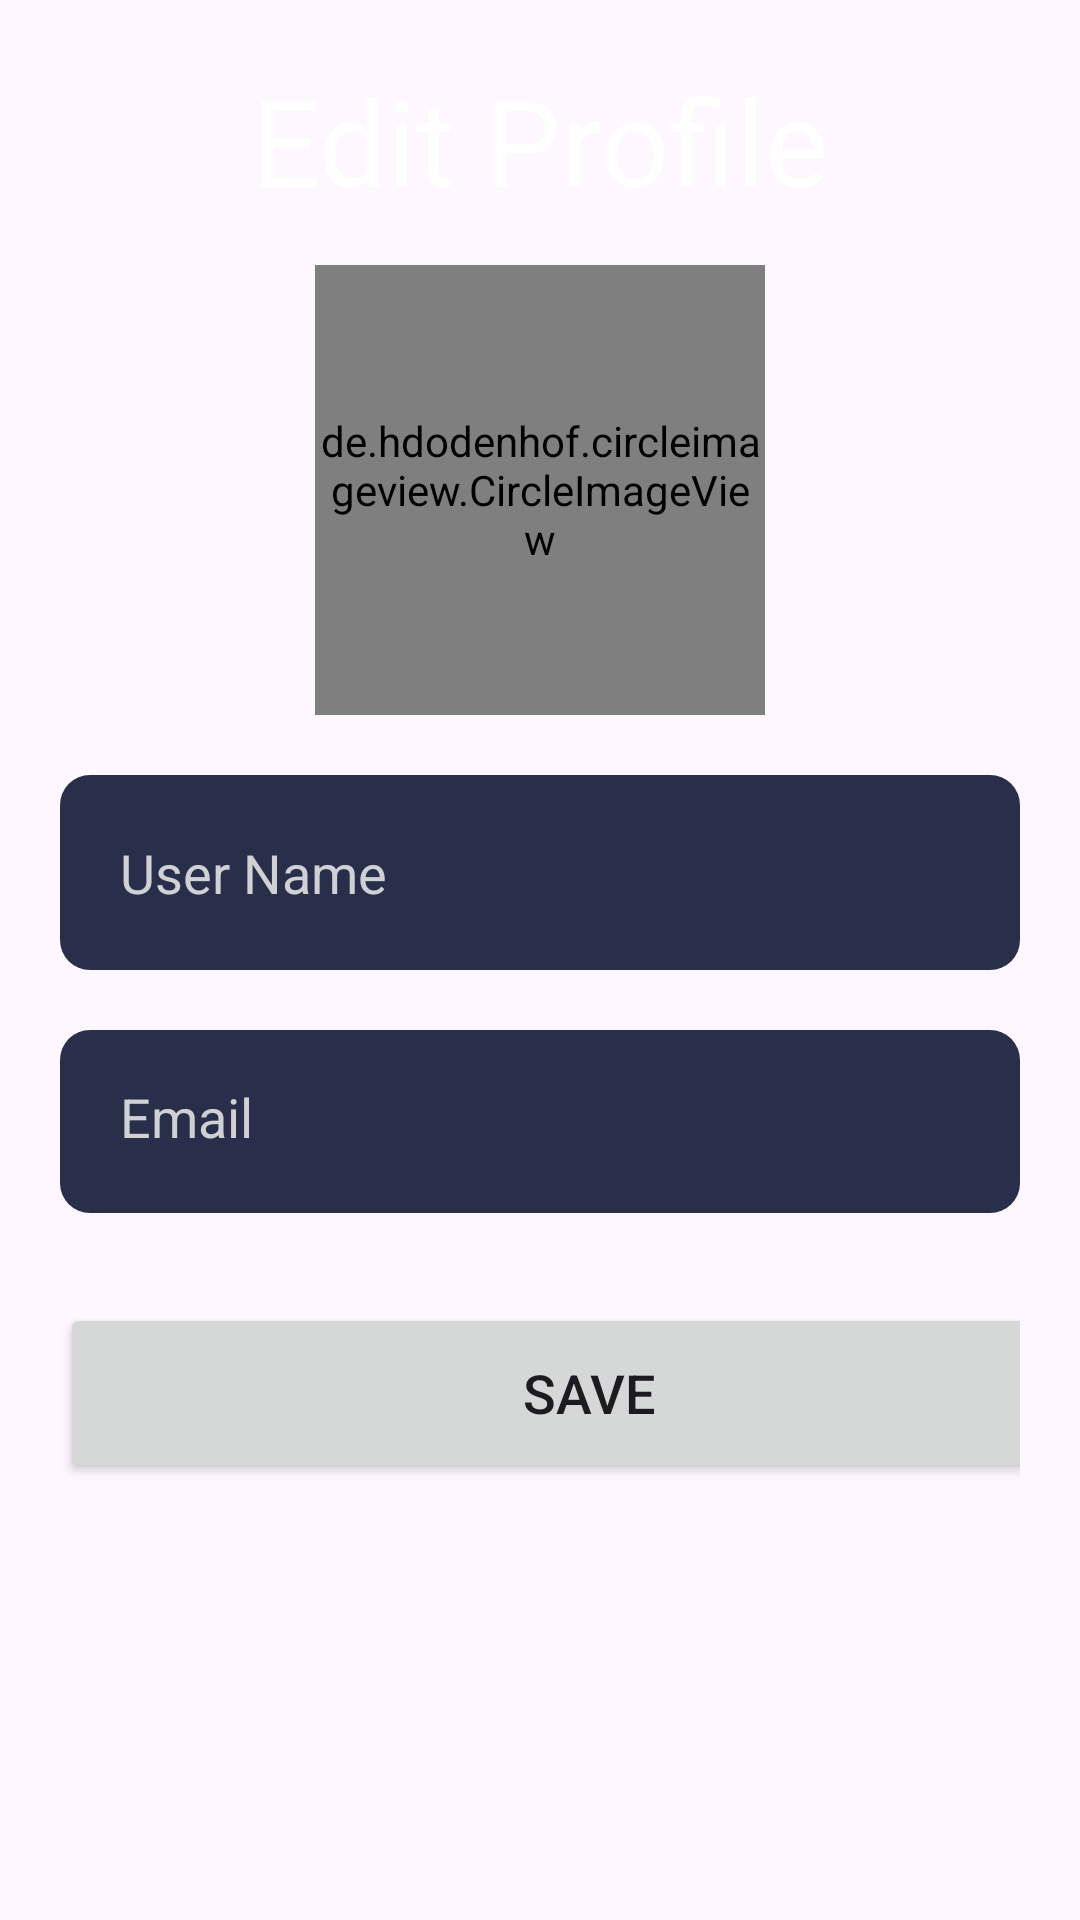

The Android layout XML behind this screen, and the referenced resources:
<!-- AndroidManifest.xml: application theme Theme.DoAnChill -->
<!-- res/layout/activity_edit_profile.xml -->
<?xml version="1.0" encoding="utf-8"?>
<ScrollView xmlns:android="http://schemas.android.com/apk/res/android"
    xmlns:app="http://schemas.android.com/apk/res-auto"
    xmlns:tools="http://schemas.android.com/tools"
    android:layout_width="match_parent"
    android:layout_height="match_parent"
    android:background="@drawable/background_animated_3"
    tools:context="com.SettingAcc.EditProfileActivity">

    <LinearLayout
        android:layout_width="match_parent"
        android:layout_height="match_parent"
        android:layout_gravity="center_horizontal"
        android:orientation="vertical"
        android:padding="20dp">

        <TextView
            android:id="@+id/textView"
            android:layout_width="match_parent"
            android:layout_height="wrap_content"
            android:text="Edit Profile"
            android:textAlignment="center"
            android:textColor="#FFFFFF"
            android:textSize="40sp" />

        <de.hdodenhof.circleimageview.CircleImageView
            android:id="@+id/editUserImage"
            android:layout_centerHorizontal="true"
            android:layout_marginTop="15dp"
            android:layout_width="150dp"
            android:layout_height="150dp"
            app:civ_border_width="1dp"
            app:civ_border_color="@color/black"
            android:layout_gravity="center"
            android:src="@drawable/sangtran"/>

        <EditText
            android:id="@+id/editUsername"
            android:layout_width="match_parent"
            android:layout_height="65dp"
            android:background="@drawable/edittext_background"
            android:ems="10"
            android:layout_marginTop="20dp"
            android:hint="@string/user_name"
            android:inputType="text"
            android:padding="20dp"
            android:textColorHint="#d0d1d4"
            android:textColor="#d0d1d4" />

        <EditText
            android:id="@+id/editUserEmail"
            android:layout_width="match_parent"
            android:layout_height="61dp"
            android:background="@drawable/edittext_background"
            android:layout_marginTop="20dp"
            android:ems="10"
            android:hint="Email"
            android:inputType="textEmailAddress"
            android:padding="20dp"
            android:textColor="#d0d1d4"
            android:textColorHint="#d0d1d4"
            app:layout_constraintEnd_toEndOf="@+id/username"
            app:layout_constraintHorizontal_bias="0.495"
            app:layout_constraintStart_toStartOf="@+id/username"
            app:layout_constraintTop_toBottomOf="@+id/username" />

        <Button
            android:id="@+id/saveProfile"
            android:layout_width="353dp"
            android:layout_height="60dp"
            android:layout_marginTop="30dp"
            android:text="Save"
            android:textSize="18dp" />




    </LinearLayout>

</ScrollView>
<!-- resources referenced by this layout -->
<resources>
  <color name="black">#FF000000</color>
  <!-- drawable edittext_background (drawable) -->
  <?xml version="1.0" encoding="utf-8"?>
  <layer-list xmlns:android="http://schemas.android.com/apk/res/android">
  <item>
      <shape android:shape="rectangle">
  <solid android:color="@color/editText"/>
          <corners
              android:radius="30px"/>
      </shape>
  </item>
  </layer-list>
  <string name="user_name">User Name</string>
  <style name="Theme.DoAnChill" parent="Base.Theme.DoAnChill" />
  <color name="editText">#292E4B</color>
  <style name="Base.Theme.DoAnChill" parent="Theme.Material3.DayNight.NoActionBar">
          
          
      </style>
</resources>
